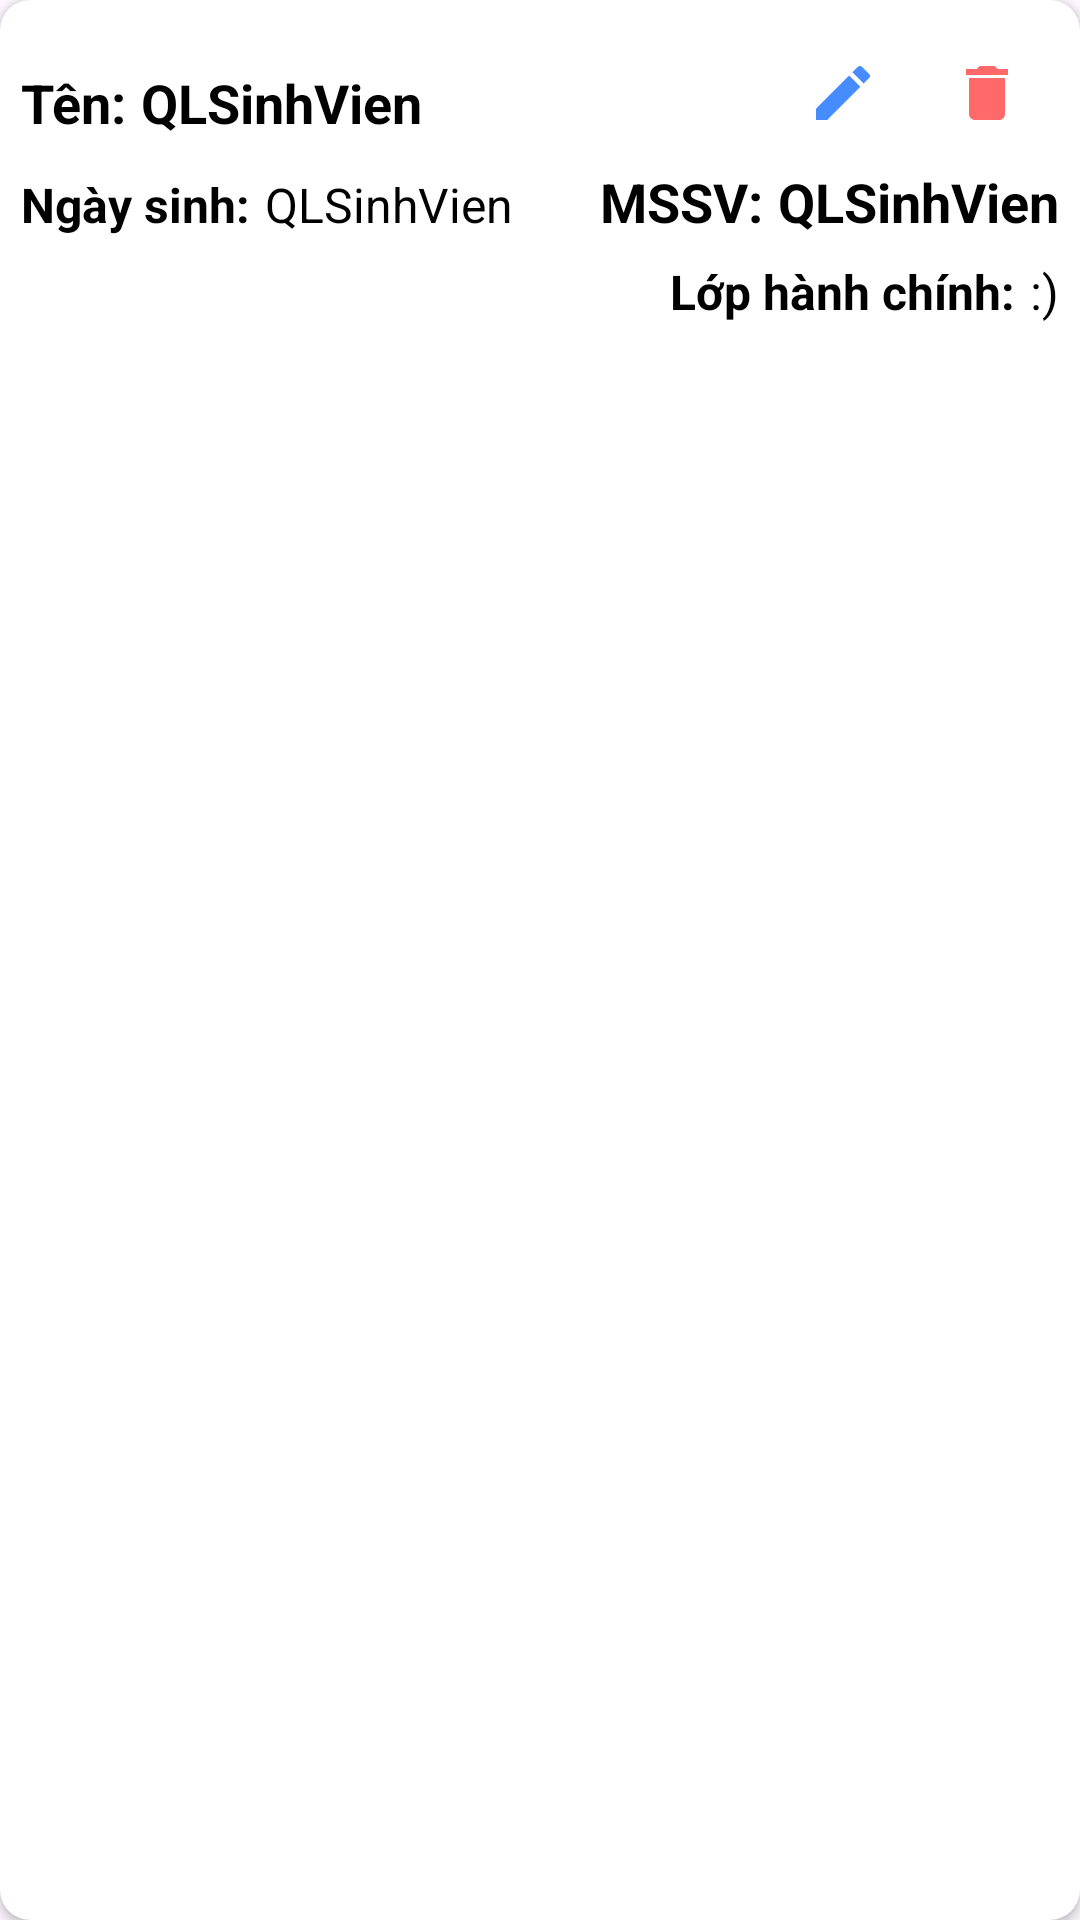

Android layout source for this screen:
<!-- AndroidManifest.xml: application theme Theme.QLSinhVien -->
<!-- res/layout/itemquanlysinhvien.xml -->
<?xml version="1.0" encoding="utf-8"?>
<androidx.cardview.widget.CardView xmlns:android="http://schemas.android.com/apk/res/android"
    xmlns:app="http://schemas.android.com/apk/res-auto"
    android:id="@+id/layoutItem"
    android:layout_width="match_parent"
    android:layout_height="wrap_content"
    android:layout_margin="10dp"
    app:cardCornerRadius="10dp">

    <LinearLayout
        android:layout_width="match_parent"
        android:layout_height="wrap_content"
        android:orientation="vertical">

        <LinearLayout
            android:layout_width="match_parent"
            android:layout_height="wrap_content"
            android:layout_marginLeft="7dp"
            android:layout_marginTop="7dp"
            android:layout_marginRight="7dp"
            android:layout_marginBottom="0dp"
            android:orientation="horizontal">

            <TextView
                android:id="@+id/textView15"
                android:layout_width="wrap_content"
                android:layout_height="wrap_content"
                android:layout_marginTop="15dp"
                android:layout_marginEnd="5sp"
                android:text="@string/Name"
                android:textColor="@color/black"
                android:textSize="18sp"
                android:textStyle="bold" />

            <TextView
                android:id="@+id/txtTen"
                android:layout_width="wrap_content"
                android:layout_height="wrap_content"
                android:layout_marginTop="15dp"
                android:layout_marginRight="15dp"
                android:layout_weight="1"
                android:text="@string/app_name"
                android:textColor="@color/black"
                android:textSize="18sp"
                android:textStyle="bold" />

            <ImageButton
                android:id="@+id/btnEdit"
                android:layout_width="wrap_content"
                android:layout_height="48dp"
                android:backgroundTint="@color/white"
                android:contentDescription="buttonedit"
                app:srcCompat="@drawable/editicon" />

            <ImageButton
                android:id="@+id/btnDelete"
                android:layout_width="wrap_content"
                android:layout_height="48dp"
                android:backgroundTint="@color/white"
                android:contentDescription="buttondelete"
                app:srcCompat="@drawable/deleteicon" />

        </LinearLayout>

        <LinearLayout
            android:layout_width="match_parent"
            android:layout_height="wrap_content"
            android:layout_marginLeft="7dp"
            android:layout_marginTop="0dp"
            android:layout_marginRight="7dp"
            android:layout_marginBottom="7dp"
            android:orientation="horizontal">

            <TextView
                android:id="@+id/textView14"
                android:layout_width="wrap_content"
                android:layout_height="wrap_content"
                android:layout_marginEnd="5sp"
                android:text="@string/Birth"
                android:textColor="@color/black"
                android:textSize="16sp"
                android:textStyle="bold" />

            <TextView
                android:id="@+id/txtNgaySinh"
                android:layout_width="wrap_content"
                android:layout_height="wrap_content"
                android:layout_weight="1"
                android:text="@string/app_name"
                android:textColor="@color/black"
                android:textSize="16sp" />

            <TextView
                android:id="@+id/textView11"
                android:layout_width="wrap_content"
                android:layout_height="wrap_content"
                android:layout_marginEnd="5sp"
                android:text="@string/MSSV"
                android:textColor="@color/black"
                android:textSize="18sp"
                android:textStyle="bold" />

            <TextView
                android:id="@+id/txtMSSV"
                android:layout_width="wrap_content"
                android:layout_height="wrap_content"
                android:text="@string/app_name"
                android:textColor="@color/black"
                android:textSize="18sp"
                android:textStyle="bold" />

        </LinearLayout>

        <LinearLayout
            android:layout_width="match_parent"
            android:layout_height="match_parent"
            android:layout_marginLeft="7dp"
            android:layout_marginTop="0dp"
            android:layout_marginRight="7dp"
            android:layout_marginBottom="7dp"
            android:orientation="horizontal">


            <TextView
                android:id="@+id/textView45"
                android:layout_width="wrap_content"
                android:layout_height="wrap_content"
                android:layout_weight="1"
                android:text="" />

            <TextView
                android:id="@+id/textView12"
                android:layout_width="wrap_content"
                android:layout_height="wrap_content"
                android:layout_marginEnd="5sp"
                android:text="@string/rClass"
                android:textColor="@color/black"
                android:textSize="16sp"
                android:textStyle="bold" />

            <TextView
                android:id="@+id/txtLopHanhChinh"
                android:layout_width="wrap_content"
                android:layout_height="wrap_content"

                android:text=":)"
                android:textColor="@color/black"
                android:textSize="16sp" />
        </LinearLayout>

    </LinearLayout>
</androidx.cardview.widget.CardView>
<!-- resources referenced by this layout -->
<resources>
  <color name="black">#FF000000</color>
  <color name="white">#FFFFFFFF</color>
  <!-- drawable deleteicon (drawable) -->
  <vector xmlns:android="http://schemas.android.com/apk/res/android" android:height="24dp" android:tint="#FF696A" android:viewportHeight="24" android:viewportWidth="24" android:width="24dp">
        
      <path android:fillColor="@android:color/white" android:pathData="M6,19c0,1.1 0.9,2 2,2h8c1.1,0 2,-0.9 2,-2V7H6v12zM19,4h-3.5l-1,-1h-5l-1,1H5v2h14V4z"/>
      
  </vector>
  <!-- drawable editicon (drawable) -->
  <vector xmlns:android="http://schemas.android.com/apk/res/android" android:height="24dp" android:tint="#478CFF" android:viewportHeight="24" android:viewportWidth="24" android:width="24dp">
        
      <path android:fillColor="@android:color/white" android:pathData="M3,17.25V21h3.75L17.81,9.94l-3.75,-3.75L3,17.25zM20.71,7.04c0.39,-0.39 0.39,-1.02 0,-1.41l-2.34,-2.34c-0.39,-0.39 -1.02,-0.39 -1.41,0l-1.83,1.83 3.75,3.75 1.83,-1.83z"/>
      
  </vector>
  <string name="Birth">Ngày sinh:</string>
  <string name="MSSV">MSSV:</string>
  <string name="Name">Tên:</string>
  <string name="app_name">QLSinhVien</string>
  <string name="rClass">Lớp hành chính:</string>
  <style name="Theme.QLSinhVien" parent="Base.Theme.QLSinhVien" />
  <style name="Base.Theme.QLSinhVien" parent="Theme.Material3.DayNight.NoActionBar">
          
          
  
      </style>
</resources>
